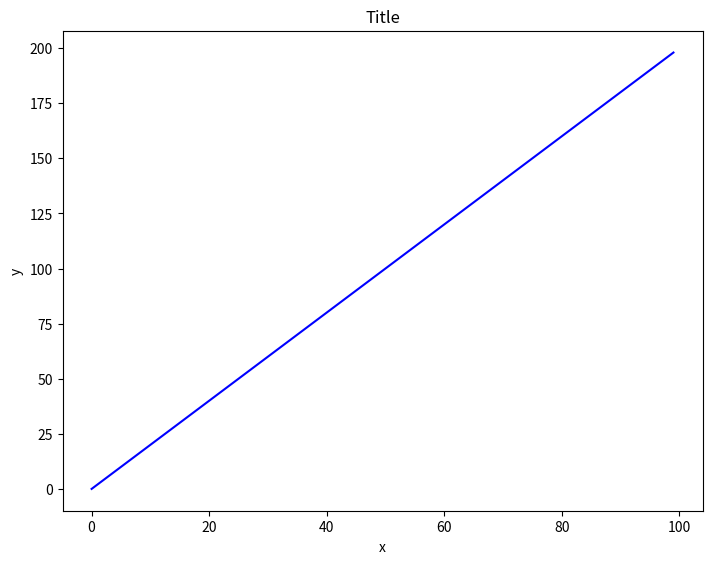
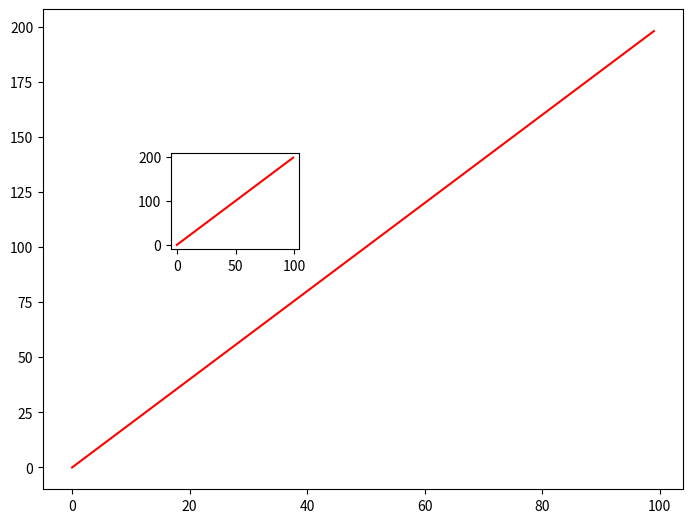
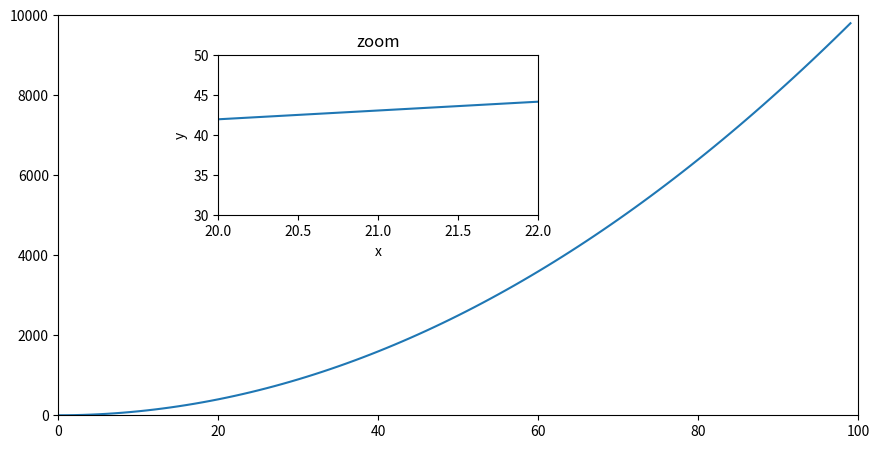
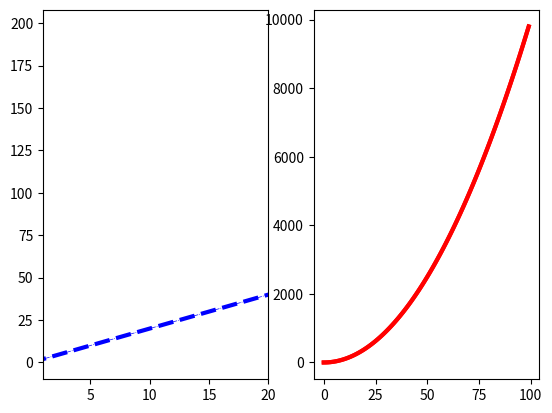

Write the Python code that produced these figures, in order.
#!/usr/bin/env python
# coding: utf-8

# ___
# 
# <a href='http://www.pieriandata.com'> <img src='../Pierian_Data_Logo.png' /></a>
# ___
# # Matplotlib Exercises 
# 
# Welcome to the exercises for reviewing matplotlib! Take your time with these, Matplotlib can be tricky to understand at first. These are relatively simple plots, but they can be hard if this is your first time with matplotlib, feel free to reference the solutions as you go along.
# 
# Also don't worry if you find the matplotlib syntax frustrating, we actually won't be using it that often throughout the course, we will switch to using seaborn and pandas built-in visualization capabilities. But, those are built-off of matplotlib, which is why it is still important to get exposure to it!
# 
# ** * NOTE: ALL THE COMMANDS FOR PLOTTING A FIGURE SHOULD ALL GO IN THE SAME CELL. SEPARATING THEM OUT INTO MULTIPLE CELLS MAY CAUSE NOTHING TO SHOW UP. * **
# 
# # Exercises
# 
# Follow the instructions to recreate the plots using this data:
# 
# ## Data

# In[2]:


import numpy as np
x = np.arange(0,100)
y = x*2
z = x**2


# ** Import matplotlib.pyplot as plt and set %matplotlib inline if you are using the jupyter notebook. What command do you use if you aren't using the jupyter notebook?**

# In[1]:


import matplotlib.pyplot as plt


# In[3]:


get_ipython().run_line_magic('matplotlib', 'inline')


# ## Exercise 1
# 
# ** Follow along with these steps: **
# * ** Create a figure object called fig using plt.figure() **
# * ** Use add_axes to add an axis to the figure canvas at [0,0,1,1]. Call this new axis ax. **
# * ** Plot (x,y) on that axes and set the labels and titles to match the plot below:**

# In[7]:


fig = plt.figure()
ax = fig.add_axes([0,0,1,1])

ax.plot(x,y,'b')
ax.set_xlabel('x')
ax.set_ylabel('y')
ax.set_title('Title')


# ## Exercise 2
# ** Create a figure object and put two axes on it, ax1 and ax2. Located at [0,0,1,1] and [0.2,0.5,.2,.2] respectively.**

# In[10]:


fig = plt.figure()

ax1 = fig.add_axes([0,0,1,1])
ax2 = fig.add_axes([0.2,0.5,.2,.2])


# ** Now plot (x,y) on both axes. And call your figure object to show it.**

# In[16]:


ax1.plot(x, y, 'r')
ax2.plot(x, y, 'r')
fig #why make this additional call?


# ## Exercise 3
# 
# ** Create the plot below by adding two axes to a figure object at [0,0,1,1] and [0.2,0.5,.4,.4]**

# In[17]:


fig = plt.figure()

ax1 = fig.add_axes([0,0,1,1])
ax2 = fig.add_axes([0.2,0.5,.4,.4])


# In[6]:





# ** Now use x,y, and z arrays to recreate the plot below. Notice the xlimits and y limits on the inserted plot:**

# In[27]:


fig, axes = plt.subplots(2, 1, figsize=(8, 4))

ax1 = fig.add_axes([0,0,1,1])
ax1.plot(x,x**2)
ax1.set_xlim([0,100])
ax1.set_ylim([0,10000])
ax2.set_xlabel('x')
ax2.set_ylabel('z')

ax2 = fig.add_axes([0.2,0.5,.4,.4])
ax2.plot(x,1.1*x+20)
ax2.set_xlim([20,22])
ax2.set_ylim([30,50])
ax2.set_xlabel('x')
ax2.set_ylabel('y')
ax2.set_title('zoom')


# In[5]:





# ## Exercise 4
# 
# ** Use plt.subplots(nrows=1, ncols=2) to create the plot below.**

# In[28]:


fig, axes = plt.subplots(nrows=1,ncols=2)


# In[48]:





# ** Now plot (x,y) and (x,z) on the axes. Play around with the linewidth and style**

# In[52]:


# line, = ax.plot(x, x+8, color="black", lw=1.50)
# line.set_dashes([0,20,40,60,80,100])
axes[0].plot(x,x*2,lw=0.5,ls='-.',color='b')
axes[0].set_xlim(1,20)
axes[1].plot(x,x**2,lw=3,ls='-',color='r')
fig


# In[48]:


axes[0].plot(x,y,color="blue", lw=3, ls='--')
axes[1].plot(x,z,color="red", lw=3, ls='-')
fig


# In[51]:





# ** See if you can resize the plot by adding the figsize() argument in plt.subplots() are copying and pasting your previous code.**

# In[32]:





# # Great Job!
